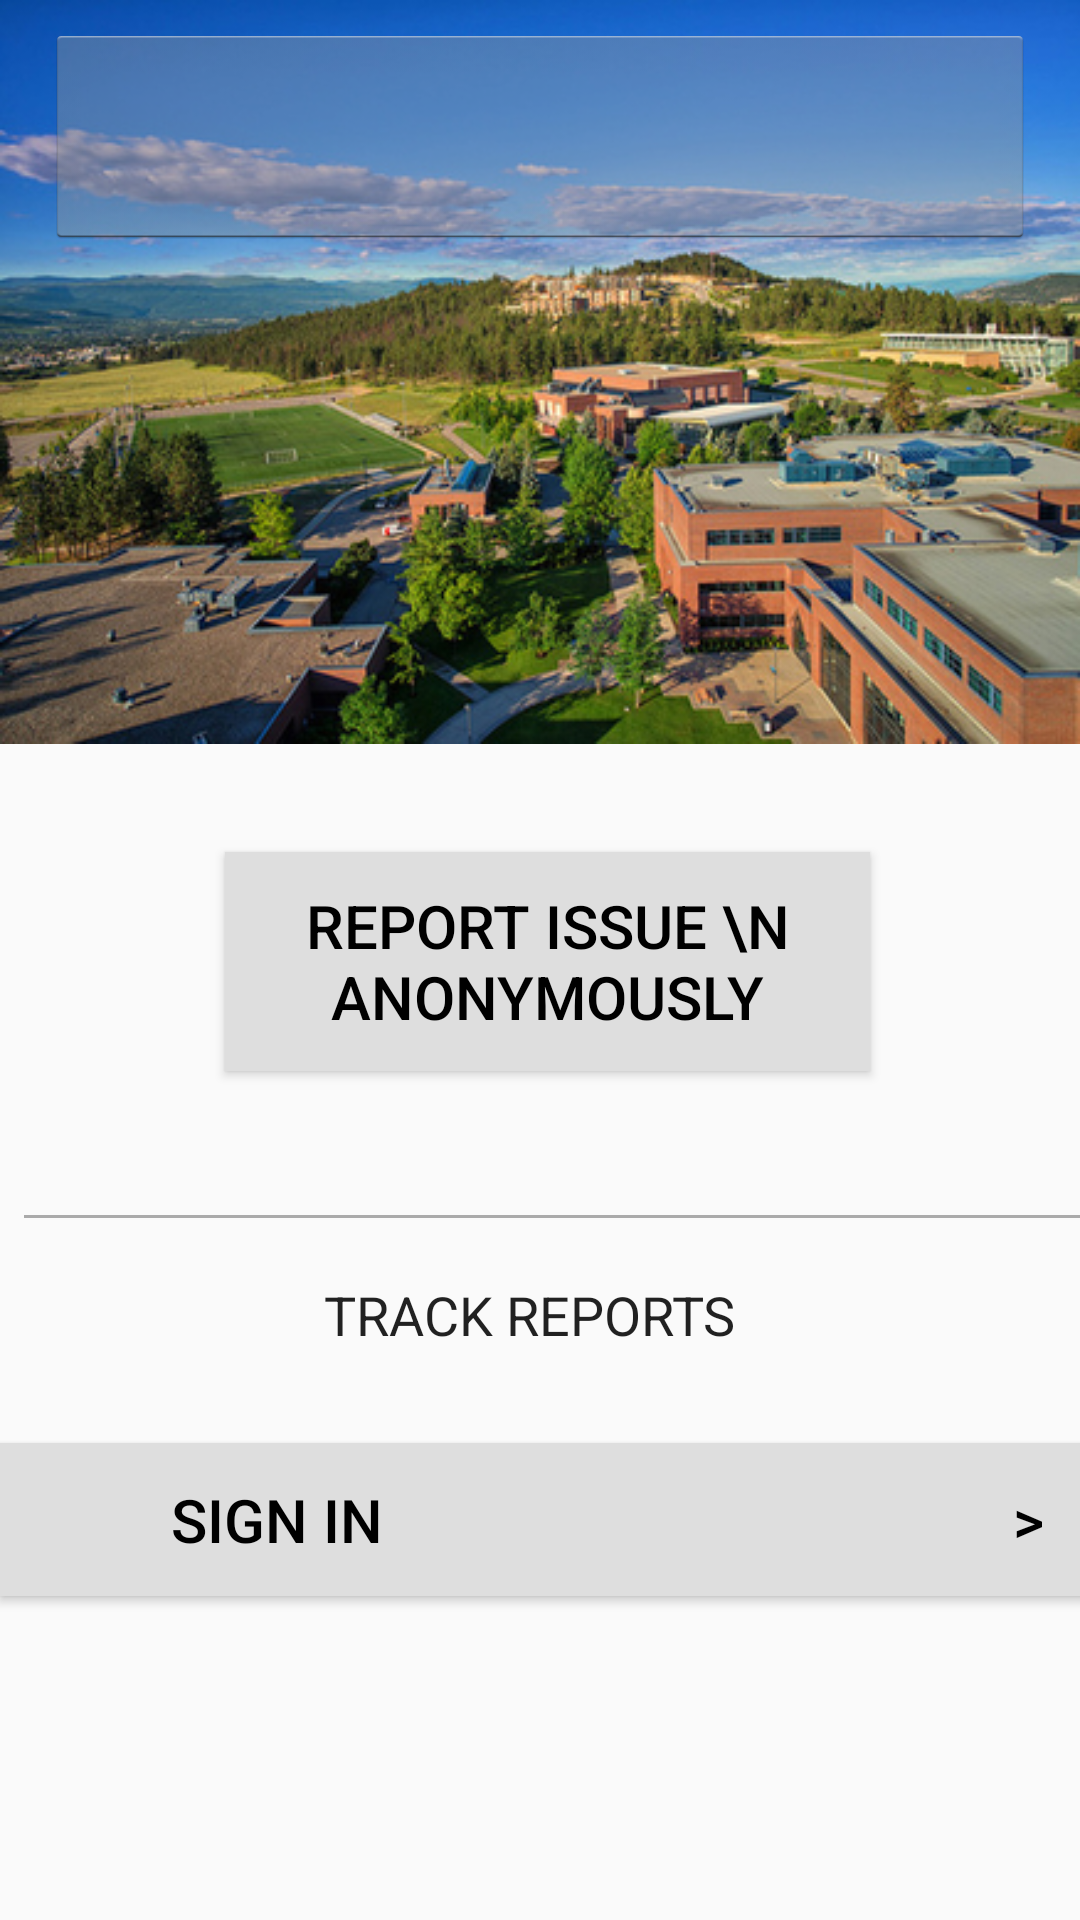

Here is an Android app screen rendered from its layout file. Give the layout XML and the strings, colors and styles it references.
<!-- AndroidManifest.xml: application theme AppTheme -->
<!-- res/layout/activity_welcome_page.xml -->
<?xml version="1.0" encoding="utf-8"?>

<android.support.constraint.ConstraintLayout
    xmlns:android="http://schemas.android.com/apk/res/android"
    xmlns:app="http://schemas.android.com/apk/res-auto"
    xmlns:tools="http://schemas.android.com/tools"
    android:layout_width="wrap_content"
    android:layout_height="wrap_content"
    android:minHeight="125dp"
    tools:context=".WelcomePage"
    tools:layout_editor_absoluteY="81dp">

    <Button
        android:id="@+id/signIn"
        android:layout_width="405dp"
        android:layout_height="51dp"
        android:layout_marginTop="20dp"
        android:background="@drawable/buttonshape"
        android:text="Sign in                                          >"
        android:textColor="#000000"
        android:textSize="20sp"
        app:layout_constraintLeft_toLeftOf="parent"
        app:layout_constraintTop_toBottomOf="@+id/textView3" />

    <ImageView
        android:id="@+id/imageView"
        android:layout_width="wrap_content"
        android:layout_height="80dp"
        app:layout_constraintLeft_toLeftOf="parent"
        app:layout_constraintTop_toTopOf="parent"
        app:srcCompat="@drawable/ubc_banner" />

    <Button
        android:id="@+id/report"
        android:layout_width="215dp"
        android:layout_height="73dp"
        android:layout_marginLeft="75dp"
        android:layout_marginTop="36dp"
        android:background="@drawable/buttonshape"
        android:text="Report Issue \n Anonymously"
        android:textColor="#000000"
        android:textSize="20sp"
        app:layout_constraintLeft_toLeftOf="parent"
        app:layout_constraintTop_toBottomOf="@+id/ubc_banner" />

    <TextView
        android:id="@+id/textView3"
        android:layout_width="163dp"
        android:layout_height="35dp"
        android:layout_marginLeft="108dp"
        android:layout_marginTop="20dp"
        android:text="TRACK REPORTS"
        android:textAppearance="@android:style/TextAppearance.Medium"
        app:layout_constraintLeft_toLeftOf="parent"
        app:layout_constraintTop_toBottomOf="@+id/divider" />

    <View
        android:id="@+id/divider"
        android:layout_width="368dp"
        android:layout_height="1dp"
        android:layout_marginLeft="8dp"
        android:layout_marginTop="48dp"
        android:background="@android:color/darker_gray"
        android:visibility="visible"
        app:layout_constraintLeft_toLeftOf="parent"
        app:layout_constraintTop_toBottomOf="@+id/report" />

    <ImageView
        android:id="@+id/ubc_banner"
        android:layout_width="wrap_content"
        android:layout_height="248dp"
        android:layout_marginBottom="8dp"
        android:scaleType="fitXY"
        app:layout_constraintBottom_toTopOf="@+id/divider"
        app:layout_constraintTop_toTopOf="parent"
        app:layout_constraintLeft_toLeftOf="parent"
        app:layout_constraintVertical_bias="0.0"
        app:srcCompat="@drawable/web"
        tools:layout_editor_absoluteX="0dp" />

    <ImageButton
        android:id="@+id/imageButton"
        style="@android:style/Widget.Holo.Light.ImageButton"
        android:layout_width="330dp"
        android:layout_height="75dp"
        android:scaleType="fitXY"
        android:visibility="visible"
        app:srcCompat="@drawable/narrowlogo"
        app:layout_constraintTop_toTopOf="parent"
        app:layout_constraintLeft_toLeftOf="parent"
        android:layout_marginLeft="15dp"
        android:layout_marginTop="8dp"
        tools:layout_editor_absoluteX="27dp"
        tools:layout_editor_absoluteY="0dp"
        tools:style="@android:style/Widget.Holo.Light.ImageButton" />

</android.support.constraint.ConstraintLayout>
<!-- resources referenced by this layout -->
<resources>
  <!-- drawable buttonshape (drawable) -->
  <?xml version="1.0" encoding="utf-8"?>
  <shape xmlns:android="http://schemas.android.com/apk/res/android" android:shape="rectangle" >
      <corners
          android:topLeftRadius="0dp"
          android:topRightRadius="0dp"
          android:bottomLeftRadius="0dp"
          android:bottomRightRadius="0dp"
          />
      <solid
          android:color="#DEDEDE"
          />
      <padding
          android:left="0dp"
          android:top="0dp"
          android:right="0dp"
          android:bottom="0dp"
          />
      <size
          android:width="350dp"
          android:height="60dp"
          />
      <stroke
          android:width="3dp"
          android:color="#DEDEDE"
          />
  </shape>
  <!-- drawable ubc_banner: png bitmap (drawable, 11394 bytes) -->
  <!-- drawable web: png bitmap (drawable, 247736 bytes) -->
  <style name="AppTheme" parent="Theme.AppCompat.Light.NoActionBar">
          
          <item name="colorPrimary">@color/colorPrimary</item>
          <item name="colorPrimaryDark">@color/colorPrimary</item>
          <item name="colorAccent">@color/colorAccent</item>
      </style>
  <color name="colorPrimary">#0f2044</color>
  <color name="colorAccent">#FF4081</color>
</resources>
